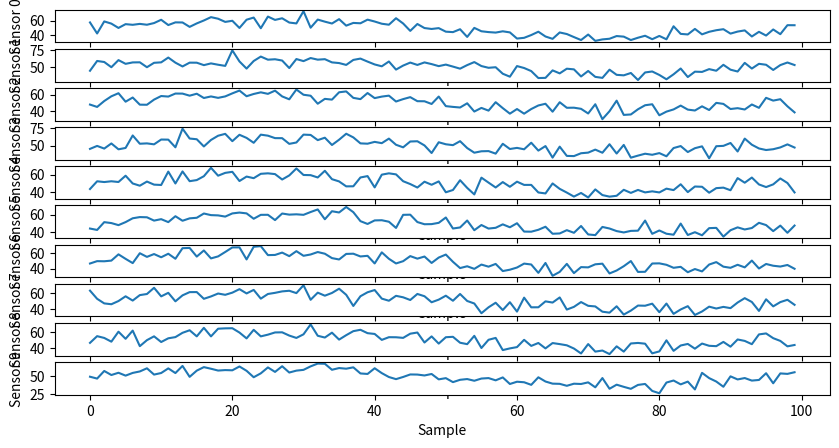

This chart was generated by the following Python code:
import time
import random
import numpy as np
import matplotlib.pyplot as plt

# Define a function to simulate sensor data
def simulate_sensor_data(num_sensors, num_samples):
    """
    Simulates sensor data for a set of sensors over a period of time.

    Args:
        num_sensors (int): Number of sensors to simulate.
        num_samples (int): Number of samples to generate for each sensor.

    Returns:
        ndarray: A 2D array of shape (num_sensors, num_samples) containing simulated sensor data.
    """
    sensor_data = np.zeros((num_sensors, num_samples))
    for i in range(num_sensors):
        sensor_data[i] = np.random.normal(loc=50 + 10 * np.sin(np.linspace(0, 2 * np.pi, num_samples)), scale=5, size=num_samples)
    return sensor_data

# Define a function to visualize sensor data
def visualize_sensor_data(sensor_data, num_sensors, num_samples):
    """
    Visualizes sensor data for a set of sensors over time.

    Args:
        sensor_data (ndarray): A 2D array of shape (num_sensors, num_samples) containing sensor data.
        num_sensors (int): Number of sensors.
        num_samples (int): Number of samples.
    """
    fig, axs = plt.subplots(num_sensors, 1, figsize=(10, 5))
    for i in range(num_sensors):
        axs[i].plot(sensor_data[i])
        axs[i].set_ylabel('Sensor {}'.format(i))
        axs[i].set_xlabel('Sample')
    plt.show()

# Define a function to analyze sensor data for anomalies
def analyze_sensor_data(sensor_data, threshold=10):
    """
Analyzes sensor data for anomalies based on a threshold value.

    Args:
        sensor_data (ndarray): A 2D array of shape (num_sensors, num_samples) containing sensor data.
        threshold (int): Threshold value for anomaly detection.

    Returns:
        list: List of tuples containing the indices of any detected anomalies.
    """
    anomalies = []
    for i in range(sensor_data.shape[0]):
        sensor_data_i = sensor_data[i]
        for j in range(sensor_data_i.size):
            if np.abs(sensor_data_i[j] - np.mean(sensor_data_i)) > threshold:
                anomalies.append((i, j))
    return anomalies

# Define a function to simulate IoT device behavior
def simulate_iot_device(name, sensor_data):
    """
    Simulates the behavior of an IoT device based on its sensor readings.

    Args:
        name (str): Name of the IoT device.
        sensor_data (ndarray): A 2D array of shape (num_sensors, num_samples) containing sensor data.
    """
    print('IoT device {} reading sensor data...'.format(name))
    time.sleep(1)
    sensor_readings = {}
    for i in range(sensor_data.shape[0]):
        sensor_readings[i] = sensor_data[i][-1]
    print('IoT device {} readings: {}'.format(name, sensor_readings))

# Define a function to simulate a sensor network
def simulate_sensor_network(num_sensors, num_samples):
    """
    Simulates a sensor network by generating sensor data and simulating IoT device behavior.

    Args:
        num_sensors (int): Number of sensors.
        num_samples (int): Number of samples.
    """
    sensor_data = simulate_sensor_data(num_sensors, num_samples)
    visualize_sensor_data(sensor_data, num_sensors, num_samples)
    anomalies = analyze_sensor_data(sensor_data)
    print('Anomalies detected:')
    for i, j in anomalies:
        print('Sensor {} at sample {}'.format(i, j))
    print()
    num_devices = random.randint(1, 3)
    devices = []
    for i in range(num_devices):
        device_name = 'Device {}'.format(i)
        devices.append(device_name)
        simulate_iot_device(device_name, sensor_data)

# Example usage
num_sensors = 10
num_samples = 100
simulate_sensor_network(num_sensors, num_samples)
